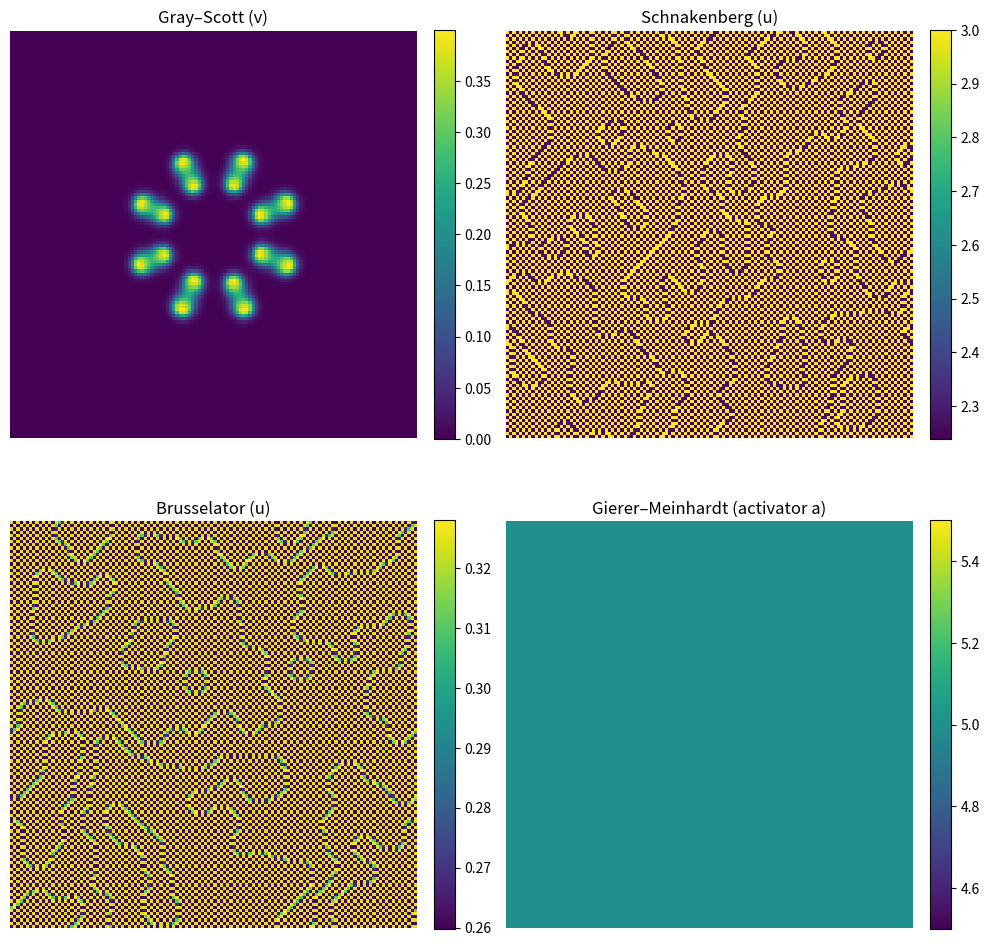

Write the Python code that produced this figure.
# Side-by-side reaction–diffusion comparison: Gray–Scott, Schnakenberg, Brusselator, Gierer–Meinhardt
# This script simulates each model on a 2D grid and plots the "activator/product" field for each one.
# Notes:
# - Uses explicit Euler + 5-point Laplacian with periodic boundaries.
# - Parameters are chosen to yield visible patterns in a short run; you can tweak steps or params to change looks.
# - No seaborn, one chart per figure rule is followed by making a single composite figure.

import numpy as np
import matplotlib.pyplot as plt

# ---------- Utilities ----------

def laplacian_periodic(Z):
    # 5-point stencil with periodic BCs
    return (
        -4*Z
        + np.roll(Z, 1, axis=0) + np.roll(Z, -1, axis=0)
        + np.roll(Z, 1, axis=1) + np.roll(Z, -1, axis=1)
    )

def simulate_gray_scott(n=128, steps=3000, Du=0.16, Dv=0.08, F=0.035, k=0.065, dt=1.0):
    # Initialize
    u = np.ones((n, n))
    v = np.zeros((n, n))
    # Seed a square in the center
    r = n//10
    u[n//2 - r:n//2 + r, n//2 - r:n//2 + r] = 0.50
    v[n//2 - r:n//2 + r, n//2 - r:n//2 + r] = 0.25
    # Small noise
    u += 0.01*np.random.rand(n, n)
    v += 0.01*np.random.rand(n, n)

    for _ in range(steps):
        Lu = laplacian_periodic(u)
        Lv = laplacian_periodic(v)
        uvv = u * v * v
        u += (Du * Lu - uvv + F * (1 - u)) * dt
        v += (Dv * Lv + uvv - (F + k) * v) * dt
        # clamp to sane range to avoid runaway due to explicit Euler
        u = np.clip(u, 0, 1.5)
        v = np.clip(v, 0, 1.5)

    return u, v

def simulate_schnakenberg(n=128, steps=4000, Du=0.08, Dv=1.0, a=0.2, b=1.3, dt=0.25):
    # steady state (for reference): u* = a + b, v* = b / (a + b)^2
    u = (a + b) * np.ones((n, n))
    v = (b / (a + b)**2) * np.ones((n, n))
    # noise
    u += 0.02*(np.random.rand(n, n) - 0.5)
    v += 0.02*(np.random.rand(n, n) - 0.5)

    for _ in range(steps):
        Lu = laplacian_periodic(u)
        Lv = laplacian_periodic(v)
        uv2 = u*u*v
        u += (Du*Lu + a - u + uv2) * dt
        v += (Dv*Lv + b - uv2) * dt
        u = np.clip(u, 0, 3.0)
        v = np.clip(v, 0, 3.0)
    return u, v

def simulate_brusselator(n=128, steps=3000, Du=0.1, Dv=2.0, A=1.0, B=3.0, dt=0.2):
    # steady state: u* = A, v* = B/A
    u = A * np.ones((n, n))
    v = (B/A) * np.ones((n, n))
    # noise
    u += 0.05*(np.random.rand(n, n) - 0.5)
    v += 0.05*(np.random.rand(n, n) - 0.5)

    for _ in range(steps):
        Lu = laplacian_periodic(u)
        Lv = laplacian_periodic(v)
        uv2 = u*u*v
        u += (Du*Lu + A - (B + 1)*u + uv2) * dt
        v += (Dv*Lv + B*u - uv2) * dt
        u = np.clip(u, 0, 5.0)
        v = np.clip(v, 0, 5.0)
    return u, v

def simulate_gierer_meinhardt(n=128, steps=4000, Da=0.01, Dh=0.4, mu_a=0.02, mu_h=0.06, rho=0.04, dt=0.15):
    # activator a and inhibitor h
    a = 0.5 * np.ones((n, n))
    h = 1.0 * np.ones((n, n))
    # noise
    a += 0.02*(np.random.rand(n, n) - 0.5)
    h += 0.02*(np.random.rand(n, n) - 0.5)

    for _ in range(steps):
        La = laplacian_periodic(a)
        Lh = laplacian_periodic(h)
        # avoid division by zero
        denom = np.maximum(h, 1e-6)
        react_a = (a*a)/denom - mu_a*a + rho
        react_h = a*a - mu_h*h
        a += (Da*La + react_a) * dt
        h += (Dh*Lh + react_h) * dt
        a = np.clip(a, 0, 5.0)
        h = np.clip(h, 1e-6, 10.0)
    return a, h

# ---------- Run all models ----------

np.random.seed(7)  # reproducibility (roughly)

u_gs, v_gs = simulate_gray_scott()
u_sn, v_sn = simulate_schnakenberg()
u_br, v_br = simulate_brusselator()
a_gm, h_gm = simulate_gierer_meinhardt()

# ---------- Plot side-by-side ----------

fig, axs = plt.subplots(2, 2, figsize=(10, 10))

# Show "product/activator" fields that typically display patterns best:
# Gray–Scott: v, Schnakenberg: u or v both interesting (use u), Brusselator: u, Gierer–Meinhardt: a
im0 = axs[0, 0].imshow(v_gs)
axs[0, 0].set_title("Gray–Scott (v)")
axs[0, 0].axis('off')
plt.colorbar(im0, ax=axs[0, 0], fraction=0.046, pad=0.04)

im1 = axs[0, 1].imshow(u_sn)
axs[0, 1].set_title("Schnakenberg (u)")
axs[0, 1].axis('off')
plt.colorbar(im1, ax=axs[0, 1], fraction=0.046, pad=0.04)

im2 = axs[1, 0].imshow(u_br)
axs[1, 0].set_title("Brusselator (u)")
axs[1, 0].axis('off')
plt.colorbar(im2, ax=axs[1, 0], fraction=0.046, pad=0.04)

im3 = axs[1, 1].imshow(a_gm)
axs[1, 1].set_title("Gierer–Meinhardt (activator a)")
axs[1, 1].axis('off')
plt.colorbar(im3, ax=axs[1, 1], fraction=0.046, pad=0.04)

plt.tight_layout()
plt.show()
